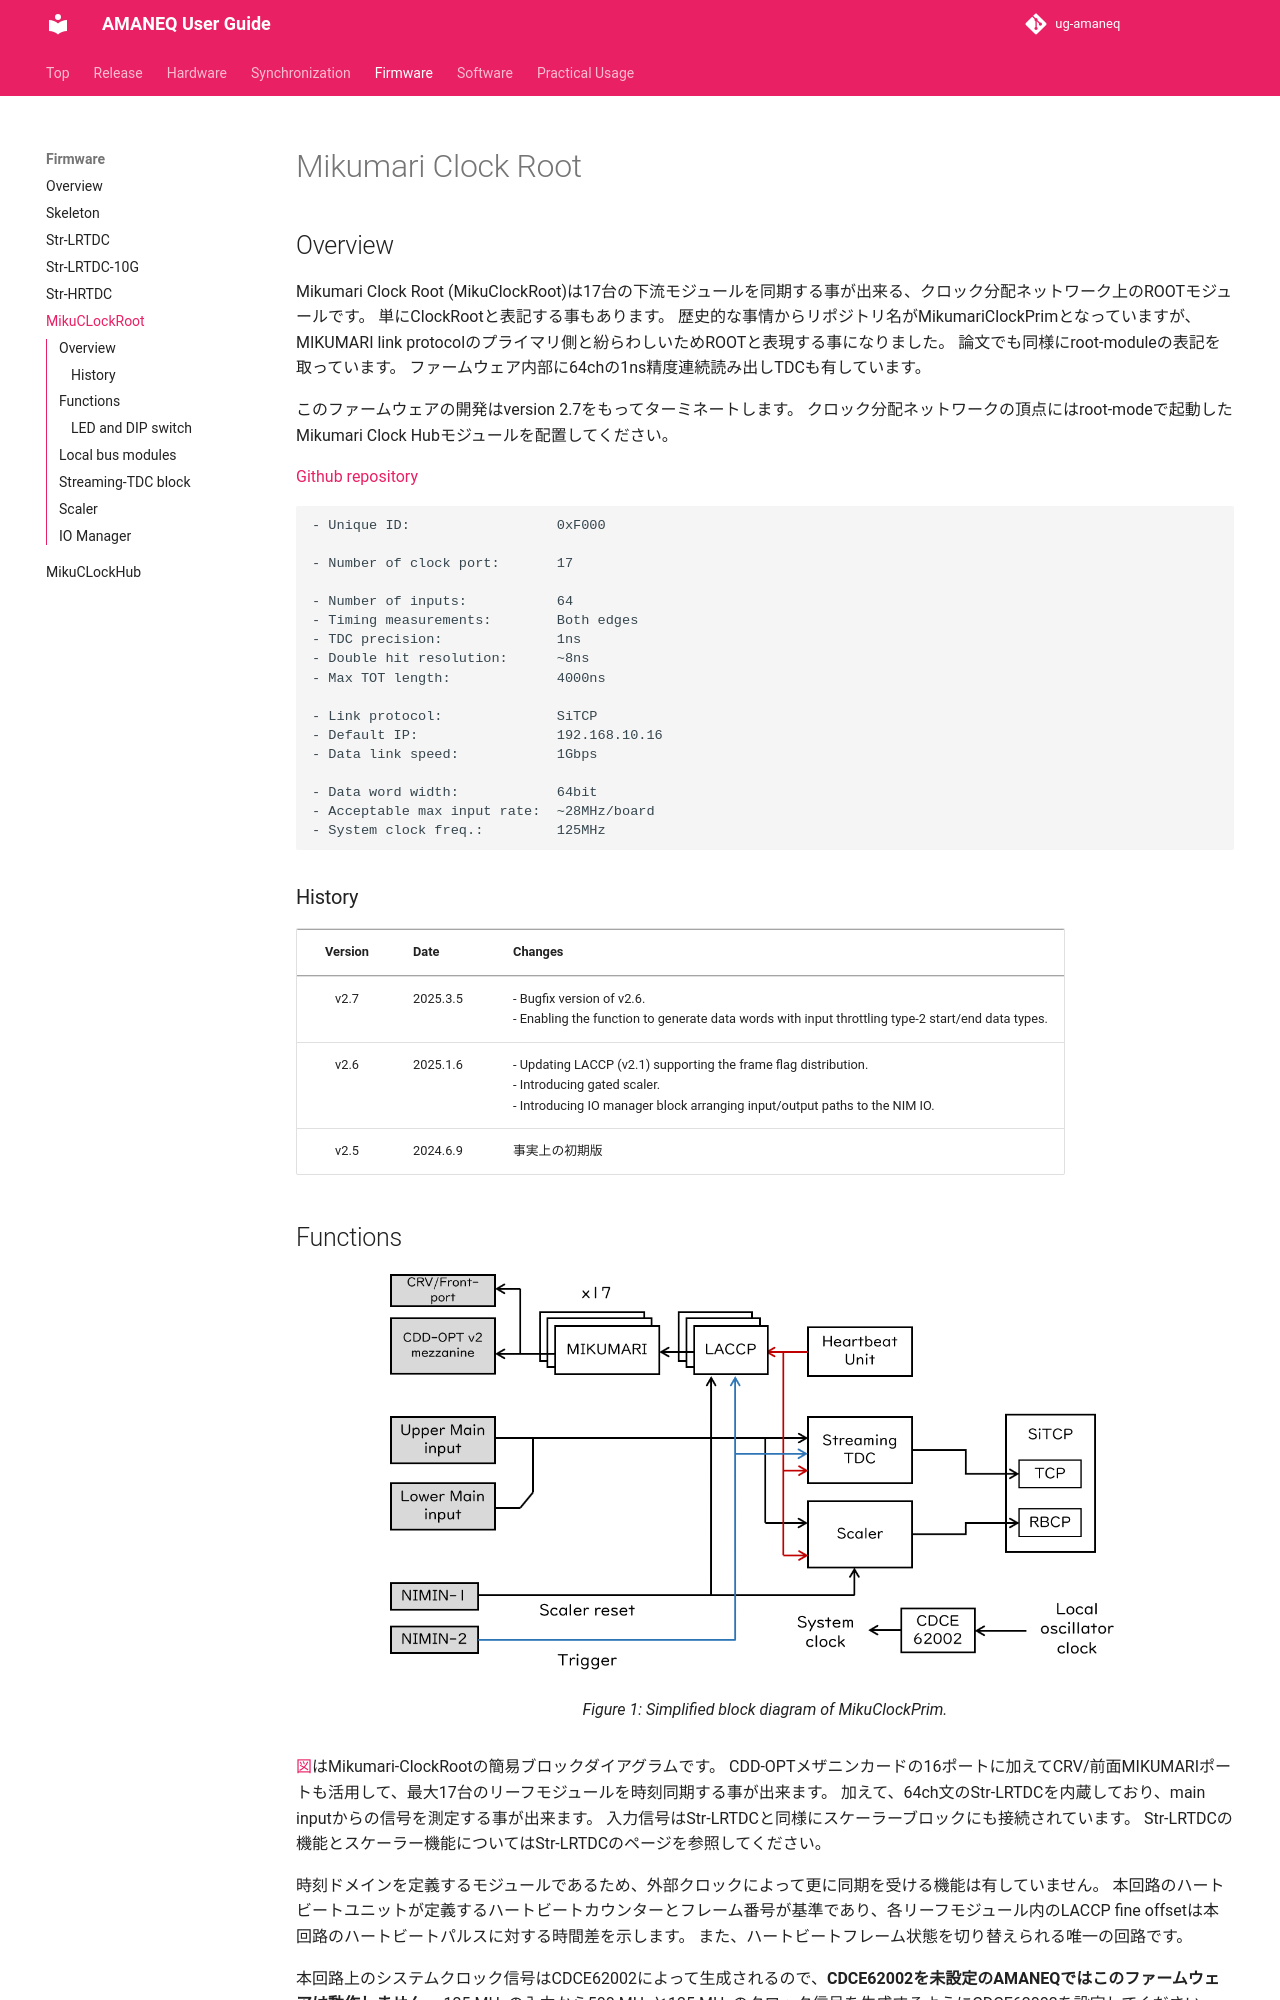

repository: RyotaroHonda/ug-amaneq · page: firmware/clockroot/clockroot/index.html · generator: mkdocs

# Mikumari Clock Root

## Overview

Mikumari Clock Root (MikuClockRoot)は17台の下流モジュールを同期する事が出来る、クロック分配ネットワーク上のROOTモジュールです。
単にClockRootと表記する事もあります。
歴史的な事情からリポジトリ名がMikumariClockPrimとなっていますが、MIKUMARI link protocolのプライマリ側と紛らわしいためROOTと表現する事になりました。
論文でも同様にroot-moduleの表記を取っています。
ファームウェア内部に64chの1ns精度連続読み出しTDCも有しています。

このファームウェアの開発はversion 2.7をもってターミネートします。
クロック分配ネットワークの頂点にはroot-modeで起動したMikumari Clock Hubモジュールを配置してください。

[Github repository](https://github.com/AMANEQ-official/MikuClockPrim)

```
- Unique ID:                  0xF000

- Number of clock port:       17

- Number of inputs:           64
- Timing measurements:        Both edges
- TDC precision:              1ns
- Double hit resolution:      ~8ns
- Max TOT length:             4000ns

- Link protocol:              SiTCP
- Default IP:                 192.168.10.16
- Data link speed:            1Gbps

- Data word width:            64bit
- Acceptable max input rate:  ~28MHz/board
- System clock freq.:         125MHz
```

### History

|Version|Date|Changes|
|:----:|:----|:----|
|v2.7|2025.3.5| - Bugfix version of v2.6. <br> - Enabling the function to generate data words with input throttling type-2 start/end data types. |
|v2.6|2025.1.6| - Updating LACCP (v2.1) supporting the frame flag distribution. <br> - Introducing gated scaler. <br> - Introducing IO manager block arranging input/output paths to the NIM IO.|
|v2.5|2024.6.9|事実上の初期版|
